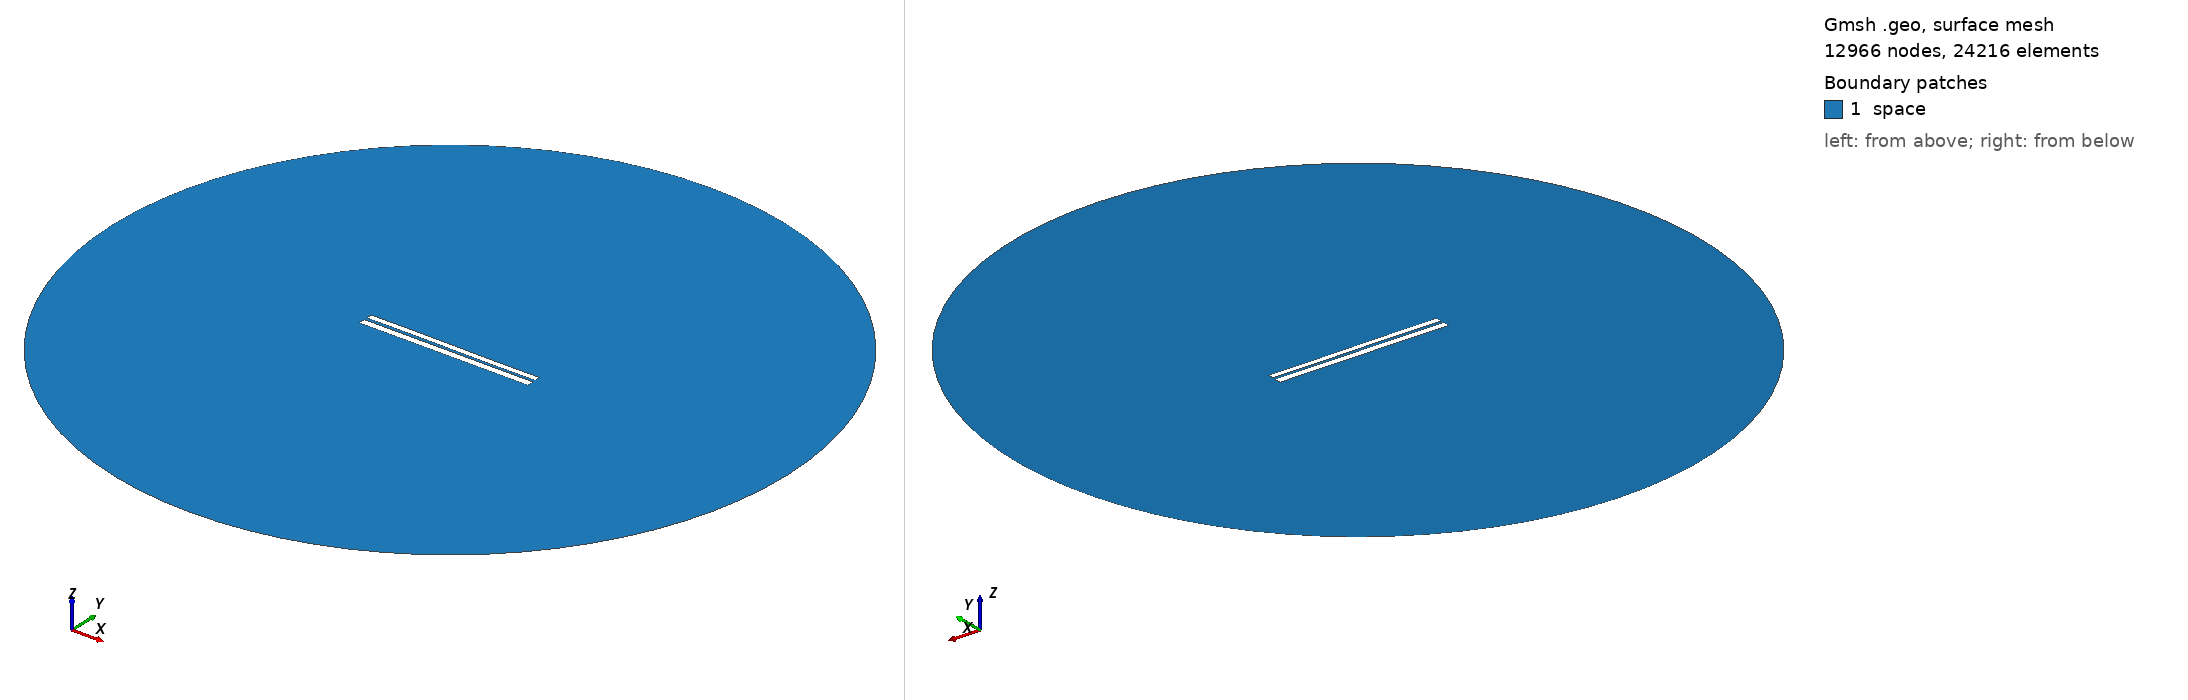

Gmsh geometry script, surface-meshed: 12966 nodes, 24216 surface elements. Boundary patches (legend numbers): 1 space. Left view from above one corner, right view from below the opposite corner. Legend entries are the model's physical surfaces. The drawing asked Gmsh for element sizes between 1% and 20% of the model's largest extent; the script's own settings can give other sizes.

=== 6318.geo (drawn) ===
//---------------------------------------
// Geometry kernel
//---------------------------------------

SetFactory("OpenCASCADE");



//---------------------------------------
// Parameters of the geometry
//---------------------------------------

// Overetch of the upper plate
overetch = 0.25;

// Distance between the plates
distance = 1.5;

// Discretization over the x axis (for the deformation)
nx = 50; 

// Length of the plate
L = 100 - overetch; 

// Number of modes
n = 4; 

// 1st mode coefficient
coeff(1) = -0.15;
beta(1) = 0.596864 * 3.1415926535 / L;

// 2nd mode coefficient
coeff(2) = 0.0;
beta(2) = 1.49418 * 3.1415926535 / L;

// 3rd mode coefficient
coeff(3) = 0.07499999999999998;
beta(3) = 2.50025 * 3.1415926535 / L;

// 4th mode coefficient
coeff(4) = 0.0;
beta(4) = 3.49999 * 3.1415926535 / L;



//---------------------------------------
// Upper plate (deformed rectangle)
//---------------------------------------

// Coordiantes of the upper plate
xmin = -50;
xmax = 50 - overetch;

// Height of the upper plate
yheight = 4 - 2 * overetch;

// Indexes of the points
UpperID[] = {};
LowerID[] = {};
LeftID[] = {};
RightID[] = {};

// Point index
p = 1;

// Horizontal edges
For i In {1:nx}
    x = xmin + (i-1)*(xmax - xmin)/(nx-1);

    y_bottom = distance / 2 + overetch;
    For j In {1:n}
        C = (Cosh(beta(j)*L) + Cos(beta(j)*L)) / (Sinh(beta(j)*L) + Sin(beta(j)*L));
        y_bottom  = y_bottom + coeff(j) * (Cosh(beta(j)*(x+50)) - Cos(beta(j)*(x+50)) - C * (Sinh(beta(j)*(x+50)) - Sin(beta(j)*(x+50))));
    EndFor

    y_top = y_bottom + yheight;

    Point(p) = {x, y_top, 0, 1.0};
    UpperID[i] = p;
    p = p + 1;

    Point(p) = {x, y_bottom, 0, 1.0};
    LowerID[i] = p;
    p = p + 1;
EndFor

// Create point lists
UpperPts[] = {}; LowerPts[] = {};
For i In {1:nx}
  UpperPts[] += {UpperID[i]};
  LowerPts[] += {LowerID[i]};
EndFor

// Build splines
Spline(1) = {UpperPts[]};
Spline(2) = {LowerPts[]};
Line(3) = {LowerPts[nx-1], UpperPts[nx-1]};
Line(4) = {LowerPts[0], UpperPts[0]};

// Build the plane surface
Curve Loop(1) = {2, 3, -1, -4};
Plane Surface(1) = {1};



//---------------------------------------
// Lower plate (rectangle)
//---------------------------------------

// Vertices
Point(1001) = {-50, -1, 0, 1.0};
Point(1002) = { 50, -1, 0, 1.0};
Point(1003) = { 50,  -5, 0, 1.0};
Point(1004) = {-50,  -5, 0, 1.0};

// Edges
Line(5) = {1001, 1002};
Line(6) = {1002, 1003};
Line(7) = {1003, 1004};
Line(8) = {1004, 1001};

// Plane surface
Line Loop(2) = {5, 6, 7, 8};
Plane Surface(2) = {2}; 



//---------------------------------------
// Outer (fictious) boundary
//---------------------------------------

// Points
Point(1005) = {0, 0, 0};       // Center
Point(1006) = {200, 0, 0};     // Start point
Point(1007) = {0, 200, 0};     // 90 degrees
Point(1008) = {-200, 0, 0};    // 180 degrees
Point(1009) = {0, -200, 0};    // 270 degrees

// Circle arcs (each needs start, center, end)
Circle(9) = {1006, 1005, 1007};
Circle(10) = {1007, 1005, 1008};
Circle(11) = {1008, 1005, 1009};
Circle(12) = {1009, 1005, 1006};

// Plane surface for the entire domain
Curve Loop(3) = {9, 10, 11, 12};
Surface(3) = {3};

// Subtract the plates from the whole domain to obtain the actual domain where we want to solve the equations
BooleanDifference{ Surface{3}; Delete; }{ Surface{1}; Surface{2}; Delete; }




//---------------------------------------
// Transfinite Lines/Curves
//---------------------------------------

// Set the number of points on the boundaries
r = 7;

// Plates
Transfinite Curve {1, 2} = 50*r Using Progression 1;
Transfinite Curve {3, 4} = 2*r Using Progression 1;
Transfinite Line {5, 7} = 50*r Using Progression 1;
Transfinite Line {6, 8} = 2*r Using Progression 1;

// Outer boundary
Transfinite Line {9, 10, 11, 12} = 20 Using Progression 1;



//---------------------------------------
// Physical groups
//---------------------------------------                

// Physical curves (boundaries)
Physical Line("force_segment", 10) = {2};
Physical Line("upper_plate", 11) = {1, 3, 4};
Physical Line("lower_plate", 12) = {5, 6, 7, 8};
Physical Line("boundary", 20) = {9, 10, 11, 12};

// Physical Surfaces
Physical Surface("space", 30) = {3};



//---------------------------------------
// 6. Generate the Mesh
//---------------------------------------

// 2D mesh generation
Mesh 2;
